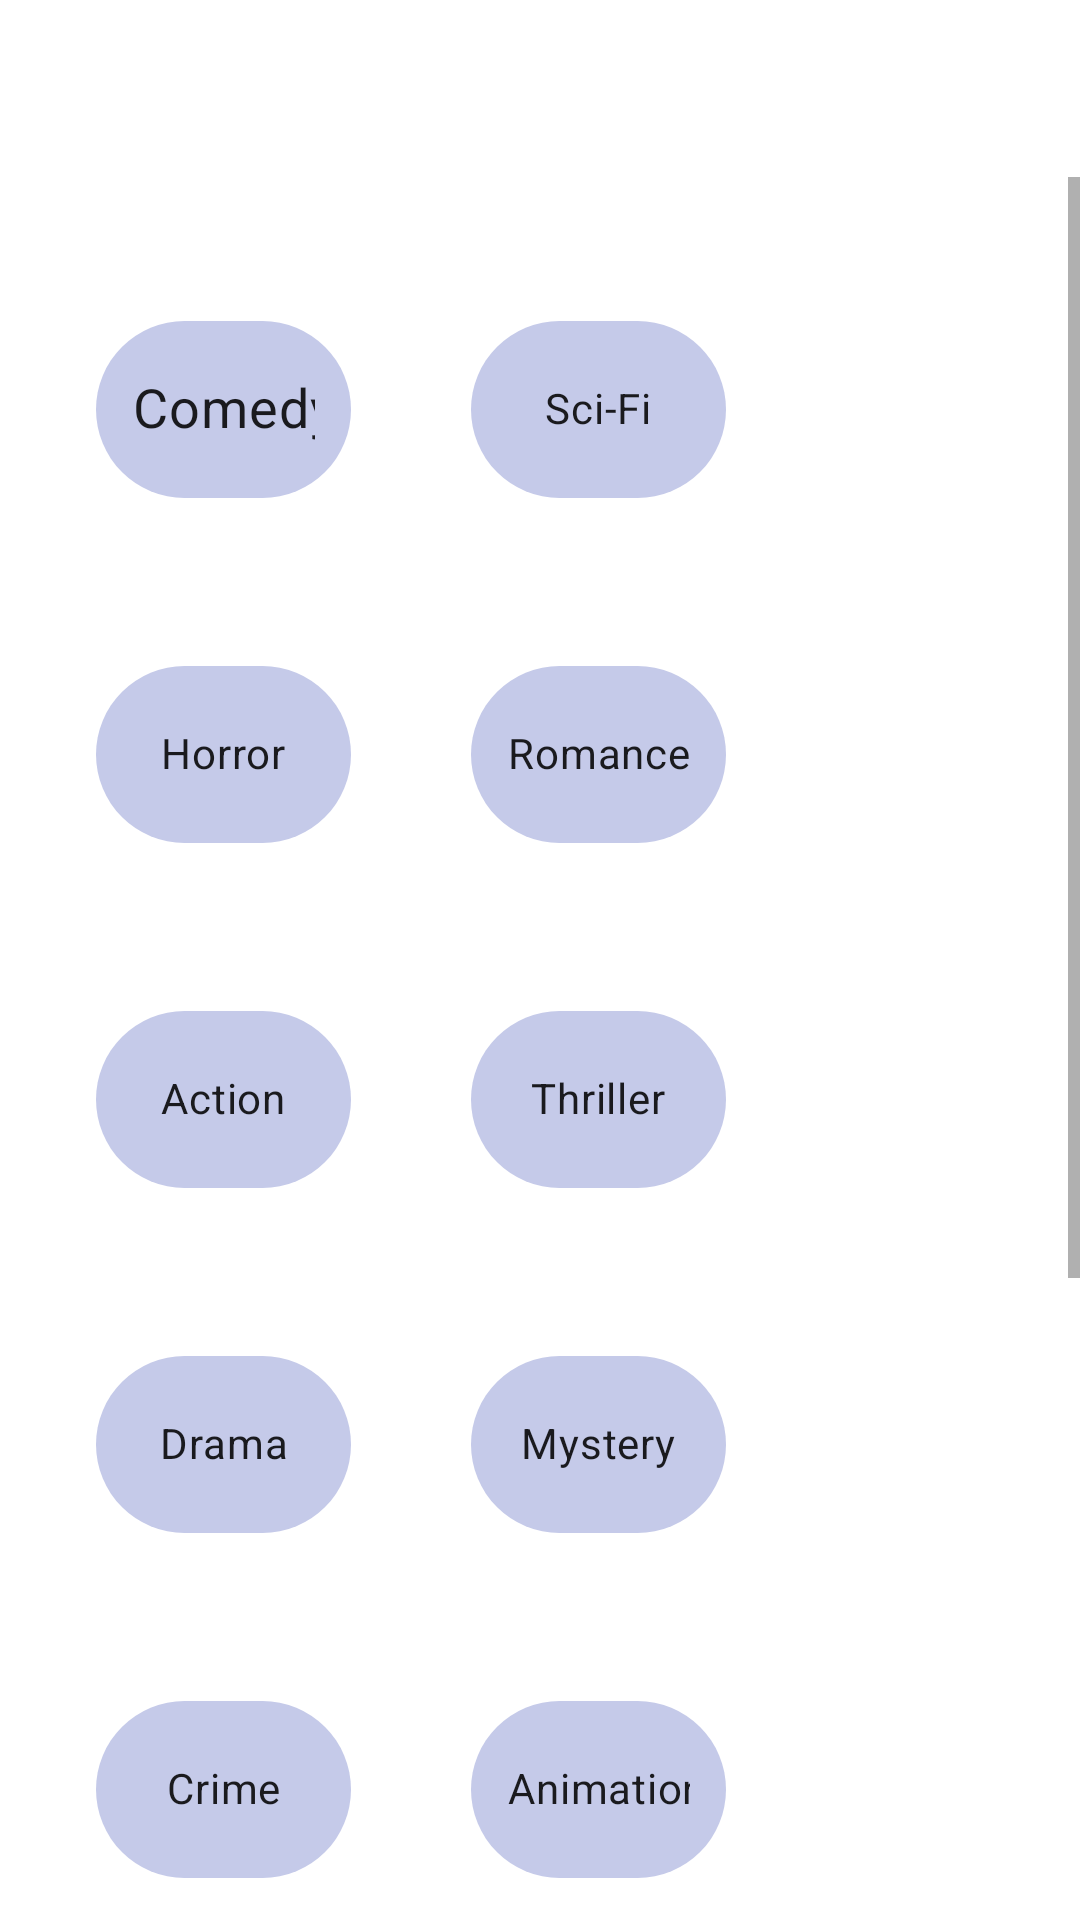

Produce the Android XML layout that renders to this screen, including the resource entries it uses.
<!-- AndroidManifest.xml: application theme AppTheme -->
<!-- res/layout/activity_genre_screen.xml -->
<?xml version="1.0" encoding="utf-8"?>
<LinearLayout xmlns:android="http://schemas.android.com/apk/res/android"
    xmlns:app="http://schemas.android.com/apk/res-auto"
    xmlns:tools="http://schemas.android.com/tools"
    android:id="@+id/relativeLayout"
    android:layout_width="match_parent"
    android:layout_height="match_parent"
    android:orientation="vertical"
    android:background="@android:color/white"
    android:fitsSystemWindows="true"
    tools:context=".GenreScreen">

    <TextView
        android:id="@+id/tvCode"
        android:layout_width="wrap_content"
        android:layout_height="wrap_content"
        android:layout_marginStart="184dp"
        android:layout_marginTop="40dp"
        android:layout_marginEnd="16dp"
        app:layout_constraintEnd_toEndOf="parent"
        app:layout_constraintHorizontal_bias="0.075"
        app:layout_constraintStart_toStartOf="parent"
        app:layout_constraintTop_toTopOf="parent" />

    <ScrollView
        android:layout_width="match_parent"
        android:layout_height="wrap_content">

        <LinearLayout
            android:layout_width="match_parent"
            android:layout_height="wrap_content"
            android:orientation="vertical">

            <com.google.android.material.chip.ChipGroup
                android:id="@+id/chipGroup"
                android:layout_width="match_parent"
                android:layout_height="match_parent"
                android:layout_marginStart="32dp"
                android:layout_marginTop="40dp"
                android:background="#00642626"
                app:chipSpacing="40dp"
                app:chipSpacingHorizontal="40dp"
                app:singleLine="false">

                <com.google.android.material.chip.Chip
                    android:id="@+id/chip12"
                    android:layout_width="85dp"
                    android:layout_height="75dp"
                    android:checkable="true"
                    android:text="Comedy"
                    android:textAlignment="center"
                    android:textSize="18sp"
                    app:chipBackgroundColor="@color/colorPrimary" />

                <com.google.android.material.chip.Chip
                    android:id="@+id/chip13"
                    android:layout_width="85dp"
                    android:layout_height="75dp"
                    android:checkable="true"
                    android:text="Sci-Fi"
                    android:textAlignment="center"
                    app:chipBackgroundColor="@color/colorPrimary" />

                <com.google.android.material.chip.Chip
                    android:id="@+id/chip14"
                    android:layout_width="85dp"
                    android:layout_height="75dp"
                    android:checkable="true"
                    android:text="Horror"
                    android:textAlignment="center"
                    app:chipBackgroundColor="@color/colorPrimary" />

                <com.google.android.material.chip.Chip
                    android:id="@+id/chip15"
                    android:layout_width="85dp"
                    android:layout_height="75dp"
                    android:checkable="true"
                    android:text="Romance"
                    android:textAlignment="center"
                    app:chipBackgroundColor="@color/colorPrimary" />

                <com.google.android.material.chip.Chip
                    android:id="@+id/chip16"
                    android:layout_width="85dp"
                    android:layout_height="75dp"
                    android:checkable="true"
                    android:text="Action"
                    android:textAlignment="center"
                    app:chipBackgroundColor="@color/colorPrimary" />

                <com.google.android.material.chip.Chip
                    android:id="@+id/chip17"
                    android:layout_width="85dp"
                    android:layout_height="75dp"
                    android:checkable="true"
                    android:text="Thriller"
                    android:textAlignment="center"
                    app:chipBackgroundColor="@color/colorPrimary" />

                <com.google.android.material.chip.Chip
                    android:id="@+id/chip18"
                    android:layout_width="85dp"
                    android:layout_height="75dp"
                    android:checkable="true"
                    android:text="Drama"
                    android:textAlignment="center"
                    app:chipBackgroundColor="@color/colorPrimary" />

                <com.google.android.material.chip.Chip
                    android:id="@+id/chip19"
                    android:layout_width="85dp"
                    android:layout_height="75dp"
                    android:checkable="true"
                    android:text="Mystery"
                    android:textAlignment="center"
                    app:chipBackgroundColor="@color/colorPrimary" />

                <com.google.android.material.chip.Chip
                    android:id="@+id/chip20"
                    android:layout_width="85dp"
                    android:layout_height="75dp"
                    android:checkable="true"
                    android:text="Crime"
                    android:textAlignment="center"
                    app:chipBackgroundColor="@color/colorPrimary" />

                <com.google.android.material.chip.Chip
                    android:id="@+id/chip21"
                    android:layout_width="85dp"
                    android:layout_height="75dp"
                    android:checkable="true"
                    android:text="Animation"
                    android:textAlignment="center"
                    app:chipBackgroundColor="@color/colorPrimary" />

                <com.google.android.material.chip.Chip
                    android:id="@+id/chip22"
                    android:layout_width="85dp"
                    android:layout_height="75dp"
                    android:checkable="true"
                    android:text="Adventure"
                    android:textAlignment="center"
                    app:chipBackgroundColor="@color/colorPrimary" />

                <com.google.android.material.chip.Chip
                    android:id="@+id/chip23"
                    android:layout_width="85dp"
                    android:layout_height="75dp"
                    android:checkable="true"
                    android:text="Fantasy"
                    android:textAlignment="center"
                    app:chipBackgroundColor="@color/colorPrimary" />

                <com.google.android.material.chip.Chip
                    android:id="@+id/chip24"
                    android:layout_width="85dp"
                    android:layout_height="75dp"
                    android:checkable="true"
                    android:text="Rom-Com"
                    android:textAlignment="center"
                    app:chipBackgroundColor="@color/colorPrimary" />

                <com.google.android.material.chip.Chip
                    android:id="@+id/chip25"
                    android:layout_width="85dp"
                    android:layout_height="75dp"
                    android:checkable="true"
                    android:text="Action-Comedy"
                    android:textAlignment="center"
                    app:chipBackgroundColor="@color/colorPrimary" />

                <com.google.android.material.chip.Chip
                    android:id="@+id/chip26"
                    android:layout_width="85dp"
                    android:layout_height="75dp"
                    android:checkable="true"
                    android:text="Superhero"
                    android:textAlignment="center"
                    app:chipBackgroundColor="@color/colorPrimary" />

            </com.google.android.material.chip.ChipGroup>
        </LinearLayout>
    </ScrollView>

    <Button
        android:id="@+id/btnNext"
        android:layout_width="wrap_content"
        android:layout_height="wrap_content"
        android:layout_gravity="center_horizontal|center_vertical"
        android:layout_marginStart="16dp"
        android:layout_marginTop="20dp"
        android:layout_marginEnd="16dp"
        android:layout_marginBottom="28dp"
        android:text="Finish"
        app:layout_constraintBottom_toBottomOf="parent"
        app:layout_constraintEnd_toEndOf="parent"
        app:layout_constraintHorizontal_bias="0.526"
        app:layout_constraintStart_toStartOf="parent" />

</LinearLayout>
<!-- resources referenced by this layout -->
<resources>
  <color name="colorPrimary">#C5CAE9</color>
  <style name="AppTheme" parent="Theme.MaterialComponents.Light.DarkActionBar">
          
          <item name="colorPrimary">@color/colorPrimary</item>
          <item name="colorPrimaryDark">@color/colorPrimaryDark</item>
          <item name="colorAccent">@color/colorAccent</item>
      </style>
  <color name="colorPrimaryDark">#00574B</color>
  <color name="colorAccent">#303F9F</color>
</resources>
